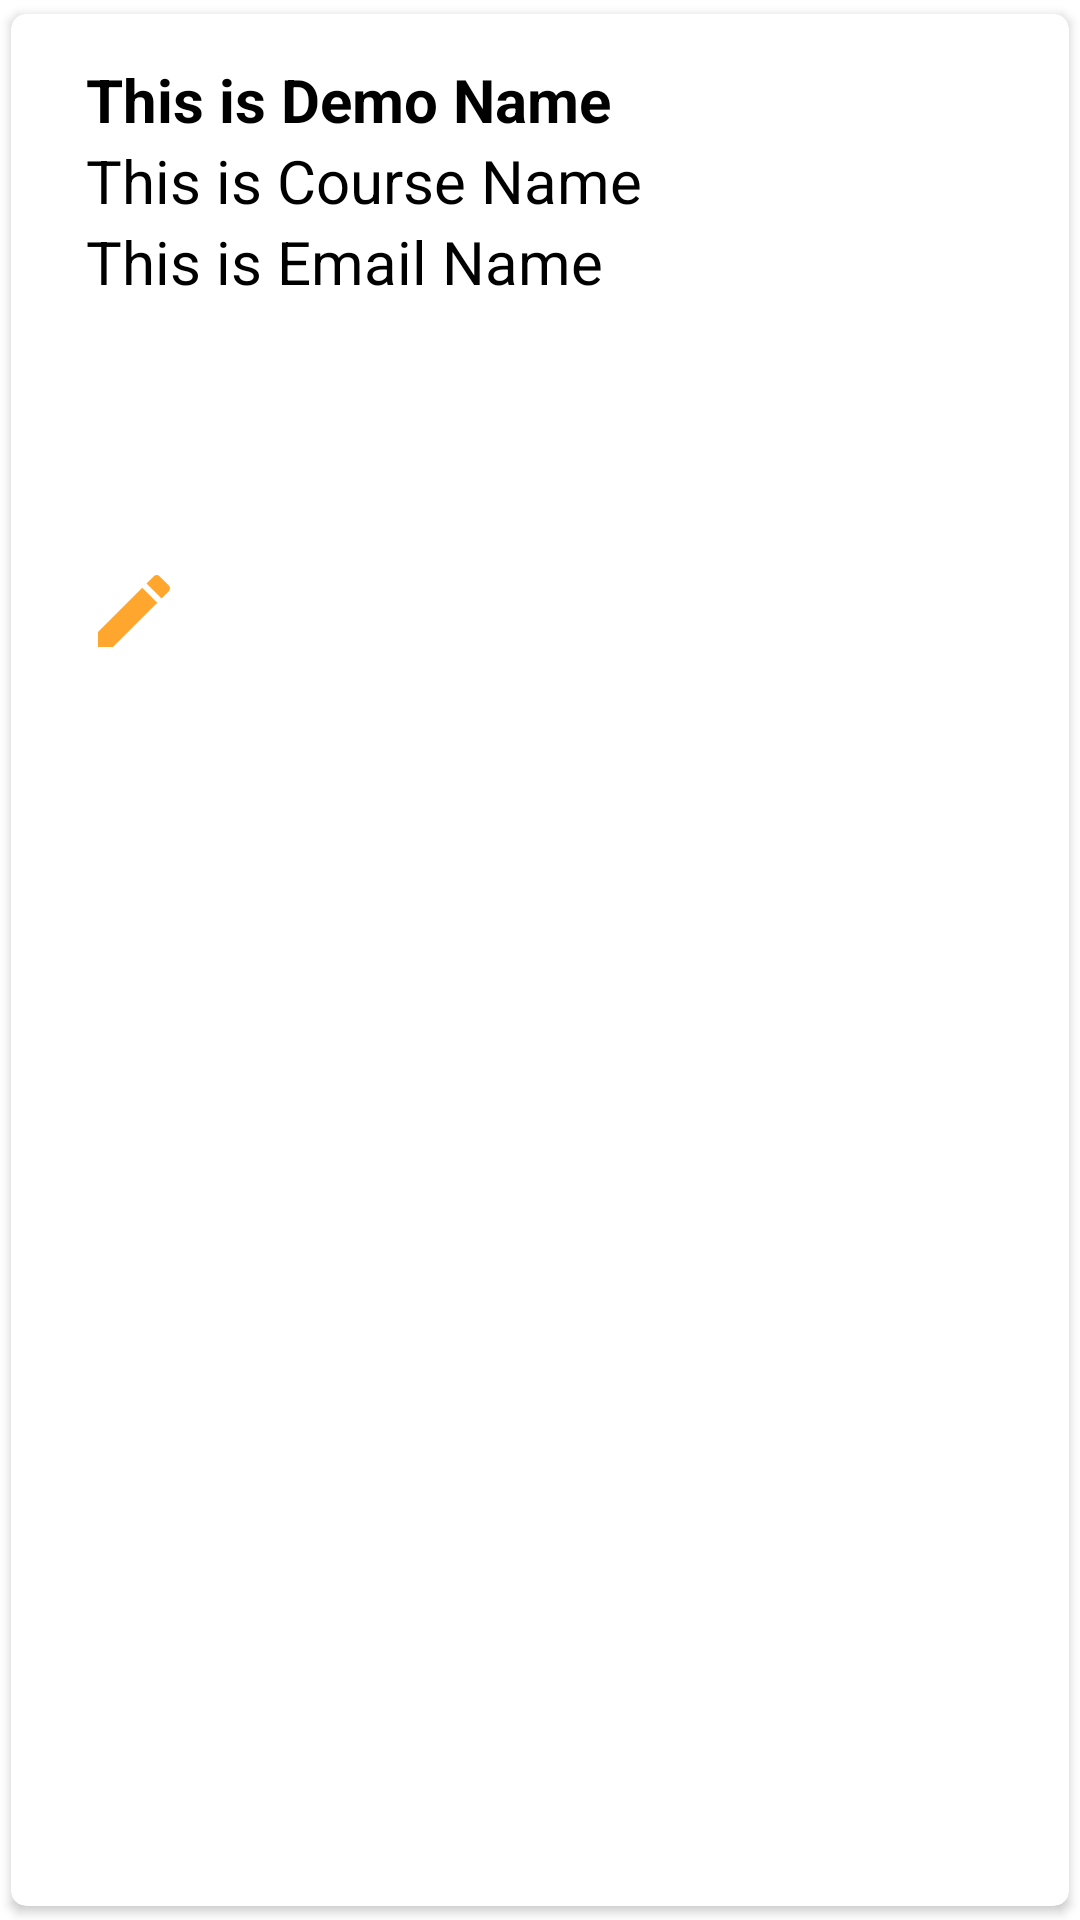

Layout XML and referenced resources for this Android screen:
<!-- AndroidManifest.xml: application theme Theme.Street_food_app -->
<!-- res/layout/update.xml -->
<?xml version="1.0" encoding="utf-8"?>
<androidx.cardview.widget.CardView xmlns:android="http://schemas.android.com/apk/res/android"
    android:layout_width="match_parent"
    android:layout_height="wrap_content"
    xmlns:app="http://schemas.android.com/apk/res-auto"
    app:cardCornerRadius="5dp"
    android:elevation="5dp"
    android:background="@drawable/food_bg"
    app:cardUseCompatPadding="true">

    <RelativeLayout

        android:layout_width="match_parent"
        android:layout_height="232dp"
        android:padding="15dp">


        <TextView
            android:id="@+id/nametext"
            android:layout_width="match_parent"
            android:layout_height="wrap_content"
            android:layout_marginLeft="10dp"

            android:text="This is Demo Name"
            android:textColor="#000"
            android:textSize="20sp"
            android:textStyle="bold" />

        <TextView
            android:id="@+id/coursetext"
            android:layout_width="match_parent"
            android:layout_height="wrap_content"
            android:layout_below="@id/nametext"
            android:layout_marginLeft="10dp"

            android:text="This is Course Name"
            android:textColor="#000"
            android:textSize="20sp" />


        <TextView
            android:id="@+id/emailtext"
            android:layout_width="match_parent"
            android:layout_height="wrap_content"
            android:layout_below="@id/coursetext"
            android:layout_marginLeft="10dp"

            android:text="This is Email Name"
            android:textColor="#000"
            android:textSize="20sp" />

        <TextView
            android:id="@+id/edarea"
            android:layout_width="match_parent"
            android:layout_height="wrap_content"
            android:layout_below="@id/emailtext"
            android:layout_marginLeft="10dp"
            android:textSize="20dp" />


        <TextView
            android:id="@+id/editem5"
            android:layout_width="match_parent"
            android:layout_height="wrap_content"
            android:layout_below="@id/emailtext"
            android:layout_marginLeft="10dp"
            android:layout_marginTop="29dp"
            android:textSize="20dp" />

        <ImageView
            android:id="@+id/delete"
            android:layout_width="32dp"
            android:layout_height="32dp"
            android:layout_below="@id/edarea"
            android:layout_marginLeft="100dp"
            android:layout_marginTop="60dp"

            android:src="@drawable/ic_baseline_delete_24" />

        <ImageView
            android:id="@+id/update"
            android:layout_width="32dp"
            android:layout_height="32dp"
            android:layout_below="@id/edarea"
            android:layout_marginLeft="10dp"
            android:layout_marginTop="60dp"

            android:src="@drawable/ic_baseline_edit_24" />


    </RelativeLayout>
</androidx.cardview.widget.CardView>
<!-- resources referenced by this layout -->
<resources>
  <!-- drawable ic_baseline_edit_24 (drawable) -->
  <vector android:height="100dp" android:tint="@color/orange"
      android:viewportHeight="24" android:viewportWidth="24"
      android:width="100dp" xmlns:android="http://schemas.android.com/apk/res/android">
      <path android:fillColor="@color/orange" android:pathData="M3,17.25V21h3.75L17.81,9.94l-3.75,-3.75L3,17.25zM20.71,7.04c0.39,-0.39 0.39,-1.02 0,-1.41l-2.34,-2.34c-0.39,-0.39 -1.02,-0.39 -1.41,0l-1.83,1.83 3.75,3.75 1.83,-1.83z"/>
  </vector>
  <style name="Theme.Street_food_app" parent="Theme.MaterialComponents.DayNight.DarkActionBar">
          
          <item name="colorPrimary">@color/purple_500</item>
          <item name="colorPrimaryVariant">@color/purple_700</item>
          <item name="colorOnPrimary">@color/white</item>
          
          <item name="colorSecondary">@color/teal_200</item>
          <item name="colorSecondaryVariant">@color/teal_700</item>
          <item name="colorOnSecondary">@color/black</item>
          
          <item name="android:statusBarColor">?attr/colorPrimaryVariant</item>
          
      </style>
  <color name="orange">#FFA62F</color>
  <color name="purple_500">#FFA62F</color>
  <color name="purple_700">#f2a53d</color>
  <color name="white">#FFFFFFFF</color>
  <color name="teal_200">#FF03DAC5</color>
  <color name="teal_700">#FF018786</color>
  <color name="black">#FF000000</color>
</resources>
